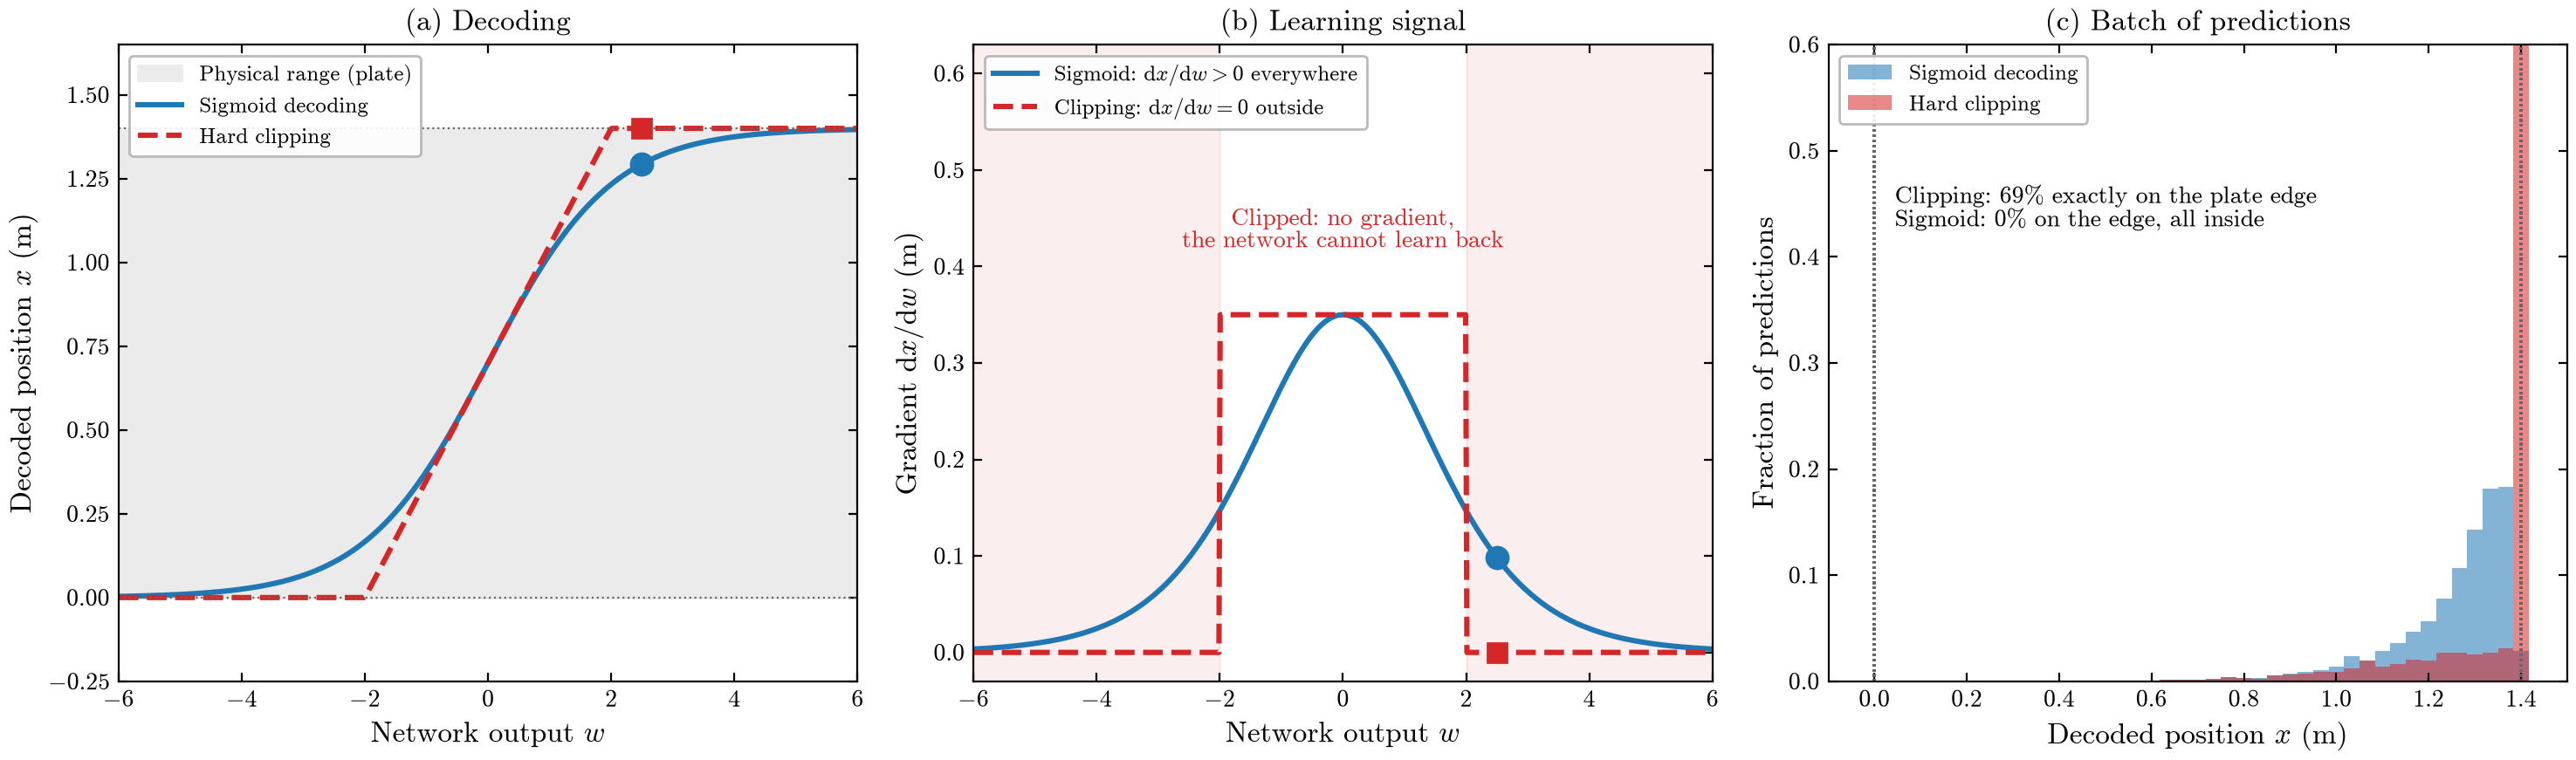

Python code for this plot:
"""Animated explanation of the bounded design space (sigmoid decoding vs hard clipping).

The network predicts an unbounded number w; the physical design value (here the
x position on the 1.4 m plate) is recovered either with the sigmoid decoding used
in erp_inverse/scripts/design_space.py,

    x = lo + (hi - lo) * sigmoid(w),

or with a naive hard clip of a linear map with the same slope at the centre,

    x = clip(c + s * w, lo, hi).

Panels: (a) decoding curve, (b) gradient dx/dw (the learning signal),
(c) decoded values of a batch of predictions whose mean drifts to the plate edge.

Usage (from the repository root):
    python presentation_figures/bounded_design_animation.py
writes presentation_figures/bounded_design_animation.gif (+ a static .png of
the last frame).
"""

from __future__ import annotations

import sys
from pathlib import Path

import matplotlib

matplotlib.use("Agg")
import matplotlib.pyplot as plt
import numpy as np
from matplotlib.animation import FuncAnimation, PillowWriter

ROOT = Path(__file__).resolve().parents[1]
sys.path.insert(0, str(ROOT))
from utils.plot_style import apply_thesis_style  # noqa: E402

LO, HI = 0.0, 1.4  # plate length Lx (m): bounds of the x position
SLOPE = (HI - LO) / 4.0  # sigmoid slope at w = 0, so both maps agree in the centre
CENTRE = 0.5 * (LO + HI)
W = np.linspace(-6.0, 6.0, 600)
SIGMOID_C, CLIP_C = "#1f77b4", "#d62728"


def decode_sigmoid(w):
    return LO + (HI - LO) / (1.0 + np.exp(-w))


def decode_clip(w):
    return np.clip(CENTRE + SLOPE * w, LO, HI)


def grad_sigmoid(w):
    s = 1.0 / (1.0 + np.exp(-w))
    return (HI - LO) * s * (1.0 - s)


def grad_clip(w):
    raw = CENTRE + SLOPE * w
    return np.where((raw > LO) & (raw < HI), SLOPE, 0.0)


def main(out=ROOT / "presentation_figures" / "bounded_design_animation.gif", n_frames: int = 90, fps: int = 15):
    apply_thesis_style(usetex=False)
    rng = np.random.default_rng(727)
    noise = rng.normal(0.0, 1.0, 4000)  # batch of predictions around the moving mean
    # the mean output drifts from the centre beyond the right edge and back
    path = np.concatenate((np.linspace(0.0, 5.5, n_frames // 2), np.linspace(5.5, 0.0, n_frames - n_frames // 2)))

    fig, axes = plt.subplots(1, 3, figsize=(15, 4.6))
    ax_map, ax_grad, ax_hist = axes

    # (a) decoding curve
    ax_map.axhspan(LO, HI, color="0.92", zorder=0, label="Physical range (plate)")
    ax_map.plot(W, decode_sigmoid(W), color=SIGMOID_C, lw=2.2, label="Sigmoid decoding")
    ax_map.plot(W, decode_clip(W), color=CLIP_C, lw=2.2, ls="--", label="Hard clipping")
    for b in (LO, HI):
        ax_map.axhline(b, color="0.4", lw=0.8, ls=":")
    pt_sig, = ax_map.plot([], [], "o", color=SIGMOID_C, ms=9)
    pt_clip, = ax_map.plot([], [], "s", color=CLIP_C, ms=8)
    ax_map.set_xlim(W[0], W[-1])
    ax_map.set_ylim(LO - 0.25, HI + 0.25)
    ax_map.set_xlabel(r"Network output $w$")
    ax_map.set_ylabel(r"Decoded position $x$ (m)")
    ax_map.set_title("(a) Decoding")
    ax_map.legend(loc="upper left", fontsize=9)

    # (b) gradient = learning signal
    ax_grad.plot(W, grad_sigmoid(W), color=SIGMOID_C, lw=2.2, label=r"Sigmoid: $\mathrm{d}x/\mathrm{d}w > 0$ everywhere")
    ax_grad.plot(W, grad_clip(W), color=CLIP_C, lw=2.2, ls="--", label=r"Clipping: $\mathrm{d}x/\mathrm{d}w = 0$ outside")
    ax_grad.axvspan(W[0], -(CENTRE - LO) / SLOPE, color=CLIP_C, alpha=0.08)
    ax_grad.axvspan((HI - CENTRE) / SLOPE, W[-1], color=CLIP_C, alpha=0.08)
    gpt_sig, = ax_grad.plot([], [], "o", color=SIGMOID_C, ms=9)
    gpt_clip, = ax_grad.plot([], [], "s", color=CLIP_C, ms=8)
    ax_grad.set_xlim(W[0], W[-1])
    ax_grad.set_ylim(-0.03, SLOPE * 1.8)
    ax_grad.set_xlabel(r"Network output $w$")
    ax_grad.set_ylabel(r"Gradient $\mathrm{d}x/\mathrm{d}w$ (m)")
    ax_grad.set_title("(b) Learning signal")
    ax_grad.legend(loc="upper left", fontsize=9)
    grad_text = ax_grad.text(0.0, SLOPE * 1.2, "", ha="center", fontsize=10, color=CLIP_C)

    # (c) decoded batch
    bins = np.linspace(LO - 0.05, HI + 0.05, 46)
    ax_hist.set_xlim(LO - 0.1, HI + 0.1)
    ax_hist.set_xlabel(r"Decoded position $x$ (m)")
    ax_hist.set_ylabel("Fraction of predictions")
    ax_hist.set_title("(c) Batch of predictions")
    hist_text = ax_hist.text(0.09, 0.78, "", transform=ax_hist.transAxes, va="top", fontsize=10)

    def draw(i):
        mu = path[i]
        pt_sig.set_data([mu], [decode_sigmoid(mu)])
        pt_clip.set_data([mu], [decode_clip(mu)])
        gpt_sig.set_data([mu], [grad_sigmoid(mu)])
        gpt_clip.set_data([mu], [grad_clip(mu)])
        grad_text.set_text("Clipped: no gradient,\nthe network cannot learn back" if grad_clip(mu) == 0 else "")

        w = mu + noise
        xs, xc = decode_sigmoid(w), decode_clip(w)
        for patch in list(ax_hist.patches):
            patch.remove()
        weights = np.full(w.size, 1.0 / w.size)
        ax_hist.hist(xs, bins=bins, weights=weights, color=SIGMOID_C, alpha=0.55, label="Sigmoid decoding")
        ax_hist.hist(xc, bins=bins, weights=weights, color=CLIP_C, alpha=0.55, histtype="stepfilled",
                     label="Hard clipping")
        on_edge = np.mean((xc <= LO) | (xc >= HI))
        hist_text.set_text(f"Clipping: {100 * on_edge:.0f}% exactly on the plate edge\n"
                           f"Sigmoid: {100 * np.mean((xs <= LO) | (xs >= HI)):.0f}% on the edge, all inside")
        ax_hist.set_ylim(0, 0.6)
        if i == 0:
            ax_hist.legend(loc="upper left", fontsize=9)
        for b in (LO, HI):
            ax_hist.axvline(b, color="0.4", lw=0.8, ls=":")
        return pt_sig, pt_clip, gpt_sig, gpt_clip

    fig.tight_layout()
    anim = FuncAnimation(fig, draw, frames=n_frames, interval=1000 / fps)
    out = Path(out)
    anim.save(out, writer=PillowWriter(fps=fps), dpi=90)
    draw(int(np.argmin(np.abs(path[: n_frames // 2] - 2.5))))  # mean just past the clip limit: both effects visible
    fig.savefig(out.with_suffix(".png"), dpi=200)
    plt.close(fig)
    print(f"Saved {out} and {out.with_suffix('.png')}")


if __name__ == "__main__":
    main()
